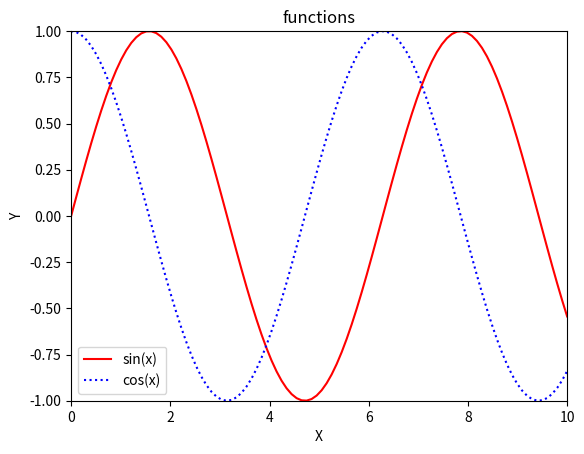

The matplotlib source for this figure:
import numpy as np
import matplotlib.pyplot as plt 
x=np.linspace(0,10,100)                  #X 軸
y1=np.sin(x)                             #Y軸1=sin(x)
y2=np.cos(x)                             #Y軸2=cos(x)
plt.plot(x, y1, '-r', label='sin(x)')    #指定資料之圖例標籤
plt.plot(x, y2, ':b', label='cos(x)')    #指定資料之圖例標籤
plt.xlim([0, 10])                        #設定X坐標軸範圍
plt.ylim([-1, 1])                        #設定Y坐標軸範圍
print(plt.xlim())                        #顯示X坐標軸範圍
print(plt.ylim())                        #顯示Y坐標軸範圍
plt.legend()                             #顯示圖例
plt.title('functions')                   #設定圖形標題
plt.xlabel('X')                          #設定 X 軸標籤
plt.ylabel('Y')                          #設定 Y 軸標籤
plt.show()